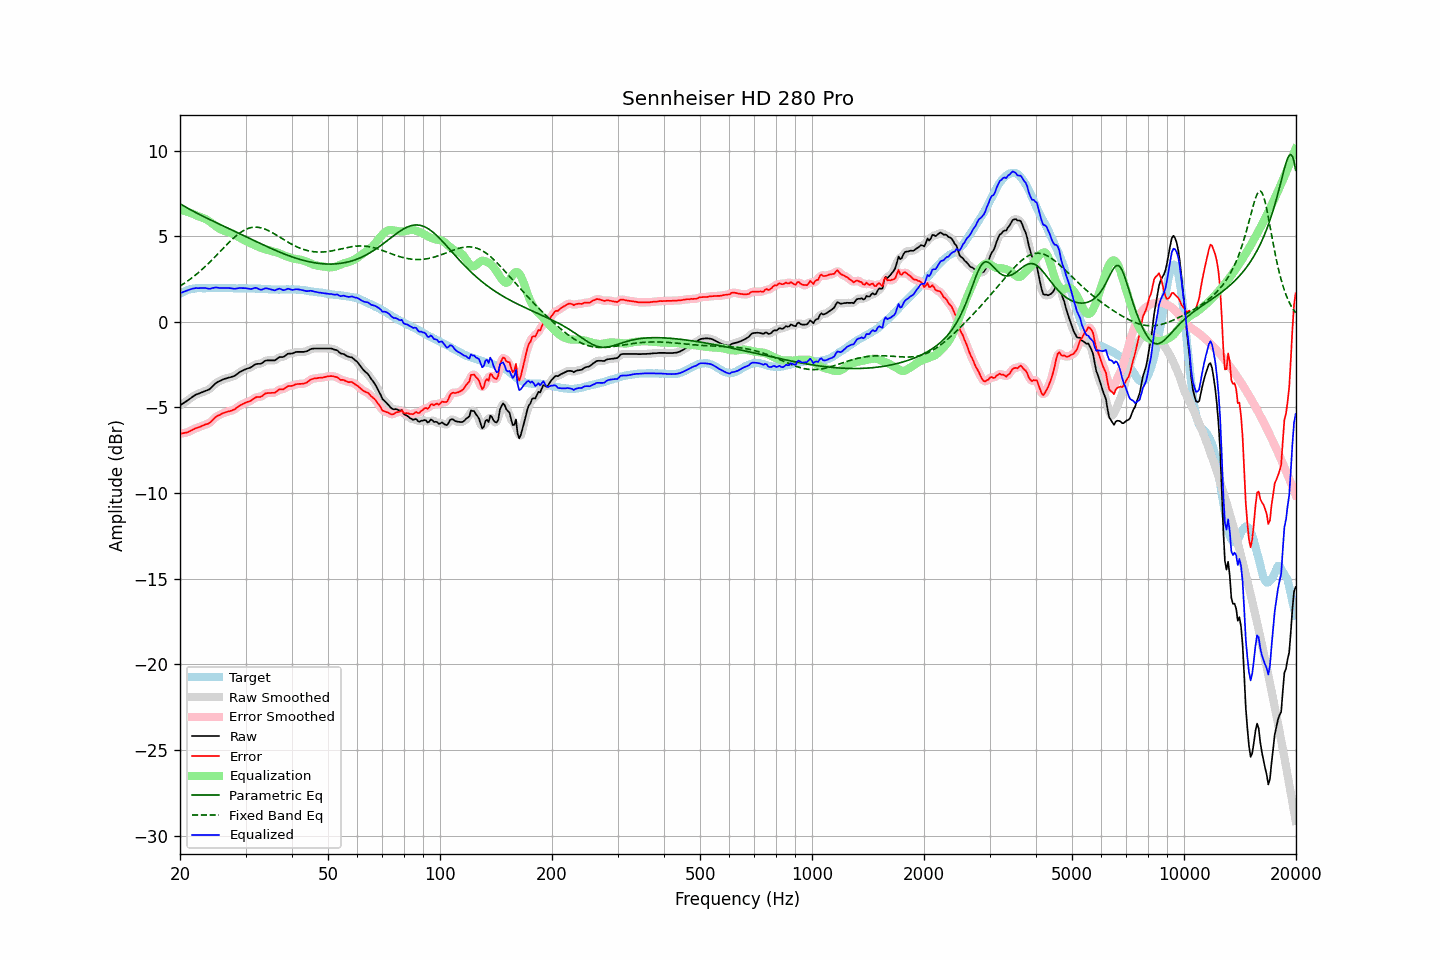

The data file committed next to this chart (first rows):
frequency, raw, error, smoothed, error_smoothed, equalization, parametric_eq, fixed_band_eq, equalized_raw, equalized_smoothed, target
20.00, -4.87, -6.53, -4.87, -6.52, 6.54, 6.89, 2.08, 1.67, 1.67, 1.65
20.20, -4.81, -6.52, -4.82, -6.52, 6.52, 6.84, 2.14, 1.71, 1.71, 1.70
20.40, -4.75, -6.50, -4.76, -6.50, 6.50, 6.78, 2.21, 1.74, 1.74, 1.75
20.61, -4.70, -6.48, -4.69, -6.48, 6.47, 6.73, 2.27, 1.78, 1.78, 1.78
20.81, -4.63, -6.46, -4.63, -6.46, 6.44, 6.68, 2.33, 1.81, 1.81, 1.83
21.02, -4.56, -6.44, -4.57, -6.43, 6.41, 6.62, 2.40, 1.85, 1.84, 1.87
21.23, -4.50, -6.40, -4.50, -6.39, 6.38, 6.57, 2.47, 1.88, 1.88, 1.89
21.44, -4.43, -6.34, -4.43, -6.35, 6.35, 6.52, 2.54, 1.91, 1.91, 1.91
21.66, -4.37, -6.30, -4.37, -6.29, 6.30, 6.47, 2.61, 1.94, 1.94, 1.93
21.87, -4.30, -6.24, -4.30, -6.25, 6.26, 6.42, 2.68, 1.96, 1.96, 1.94
22.09, -4.24, -6.20, -4.25, -6.21, 6.22, 6.37, 2.76, 1.97, 1.97, 1.96
22.31, -4.21, -6.18, -4.21, -6.18, 6.18, 6.32, 2.84, 1.96, 1.97, 1.97
22.54, -4.18, -6.15, -4.17, -6.14, 6.14, 6.27, 2.92, 1.96, 1.97, 1.97
22.76, -4.13, -6.10, -4.14, -6.10, 6.11, 6.22, 3.00, 1.97, 1.97, 1.97
22.99, -4.09, -6.06, -4.10, -6.06, 6.07, 6.18, 3.08, 1.98, 1.98, 1.96
23.22, -4.06, -6.03, -4.06, -6.02, 6.04, 6.13, 3.17, 1.97, 1.98, 1.96
23.45, -4.02, -5.99, -4.03, -5.99, 5.99, 6.08, 3.26, 1.97, 1.96, 1.96
23.69, -3.99, -5.97, -4.00, -5.96, 5.94, 6.04, 3.35, 1.95, 1.95, 1.97
23.92, -3.95, -5.92, -3.95, -5.92, 5.88, 5.99, 3.44, 1.93, 1.94, 1.97
24.16, -3.88, -5.85, -3.88, -5.85, 5.82, 5.95, 3.53, 1.94, 1.94, 1.97
24.40, -3.78, -5.76, -3.79, -5.76, 5.75, 5.90, 3.63, 1.97, 1.96, 1.98
24.65, -3.70, -5.67, -3.69, -5.67, 5.68, 5.86, 3.72, 1.98, 1.99, 1.97
24.89, -3.60, -5.57, -3.61, -5.58, 5.61, 5.81, 3.82, 2.00, 2.00, 1.97
25.14, -3.53, -5.50, -3.54, -5.51, 5.54, 5.77, 3.91, 2.00, 2.00, 1.97
25.39, -3.48, -5.46, -3.48, -5.46, 5.47, 5.73, 4.01, 1.99, 1.99, 1.98
25.65, -3.44, -5.43, -3.44, -5.41, 5.41, 5.68, 4.11, 1.97, 1.98, 1.98
25.91, -3.40, -5.37, -3.40, -5.37, 5.37, 5.64, 4.21, 1.97, 1.97, 1.97
26.16, -3.35, -5.32, -3.36, -5.33, 5.33, 5.59, 4.31, 1.98, 1.97, 1.97
26.43, -3.32, -5.30, -3.32, -5.29, 5.30, 5.55, 4.40, 1.98, 1.98, 1.97
26.69, -3.29, -5.27, -3.29, -5.26, 5.27, 5.51, 4.50, 1.98, 1.98, 1.97
26.96, -3.26, -5.24, -3.27, -5.24, 5.24, 5.46, 4.59, 1.98, 1.97, 1.97
27.23, -3.24, -5.22, -3.24, -5.21, 5.21, 5.42, 4.69, 1.96, 1.97, 1.97
27.50, -3.21, -5.19, -3.22, -5.19, 5.17, 5.38, 4.78, 1.96, 1.95, 1.97
27.77, -3.18, -5.14, -3.19, -5.15, 5.13, 5.33, 4.86, 1.95, 1.94, 1.96
28.05, -3.15, -5.11, -3.14, -5.10, 5.08, 5.29, 4.95, 1.93, 1.94, 1.96
28.33, -3.08, -5.03, -3.08, -5.04, 5.03, 5.24, 5.03, 1.95, 1.95, 1.95
28.62, -3.02, -4.97, -3.02, -4.97, 4.97, 5.20, 5.10, 1.96, 1.96, 1.95
28.90, -2.94, -4.90, -2.95, -4.90, 4.92, 5.15, 5.17, 1.97, 1.97, 1.96
29.19, -2.89, -4.85, -2.89, -4.85, 4.87, 5.11, 5.24, 1.97, 1.97, 1.95
29.48, -2.84, -4.80, -2.84, -4.80, 4.81, 5.07, 5.30, 1.97, 1.97, 1.96
29.78, -2.80, -4.76, -2.80, -4.76, 4.77, 5.02, 5.35, 1.96, 1.97, 1.95
30.08, -2.76, -4.72, -2.76, -4.72, 4.72, 4.98, 5.40, 1.96, 1.96, 1.96
30.38, -2.72, -4.68, -2.73, -4.68, 4.67, 4.93, 5.44, 1.95, 1.94, 1.95
30.68, -2.69, -4.65, -2.70, -4.65, 4.62, 4.89, 5.47, 1.93, 1.93, 1.95
30.99, -2.66, -4.62, -2.66, -4.60, 4.58, 4.84, 5.50, 1.92, 1.92, 1.95
31.30, -2.61, -4.55, -2.60, -4.54, 4.54, 4.80, 5.51, 1.93, 1.94, 1.94
31.61, -2.53, -4.48, -2.54, -4.48, 4.50, 4.75, 5.52, 1.97, 1.96, 1.94
31.93, -2.48, -4.42, -2.49, -4.42, 4.46, 4.71, 5.53, 1.98, 1.97, 1.94
32.24, -2.45, -4.39, -2.46, -4.40, 4.42, 4.66, 5.52, 1.96, 1.96, 1.93
32.57, -2.45, -4.39, -2.45, -4.39, 4.37, 4.62, 5.51, 1.92, 1.92, 1.93
32.89, -2.45, -4.38, -2.44, -4.37, 4.33, 4.57, 5.50, 1.87, 1.89, 1.93
33.22, -2.41, -4.33, -2.40, -4.33, 4.29, 4.53, 5.47, 1.88, 1.89, 1.92
33.55, -2.34, -4.26, -2.35, -4.26, 4.26, 4.49, 5.44, 1.91, 1.91, 1.92
33.89, -2.27, -4.19, -2.29, -4.20, 4.23, 4.44, 5.41, 1.96, 1.94, 1.91
34.23, -2.25, -4.17, -2.26, -4.17, 4.21, 4.40, 5.37, 1.96, 1.95, 1.91
34.57, -2.25, -4.16, -2.25, -4.15, 4.18, 4.36, 5.33, 1.93, 1.94, 1.90
34.92, -2.25, -4.16, -2.25, -4.15, 4.16, 4.31, 5.28, 1.90, 1.90, 1.90
35.27, -2.25, -4.15, -2.26, -4.15, 4.13, 4.27, 5.23, 1.88, 1.87, 1.89
35.62, -2.25, -4.15, -2.26, -4.15, 4.11, 4.23, 5.18, 1.85, 1.85, 1.89
35.97, -2.25, -4.14, -2.23, -4.12, 4.09, 4.19, 5.12, 1.83, 1.85, 1.89
... 635 more rows
